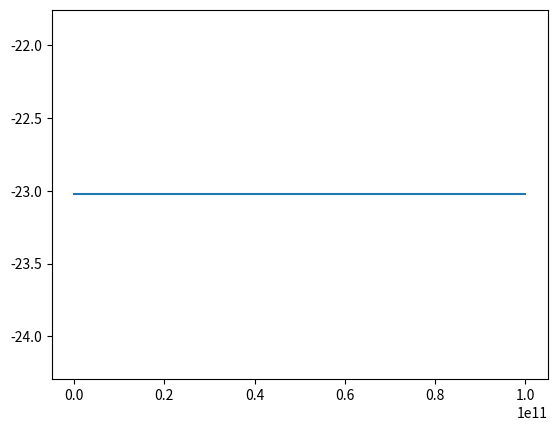

Python code for this plot:
from math import exp, log
import numpy as np
import matplotlib.pyplot as plt

# define constants

# flux = 1e7  # true incident photon flux [arbitrary]
T = .01    # exposure time [arbitrary]
q = .4  # quantum efficiency [experimental, Sup 7]
tau = 149.7e-9  # dead time (s)
dark_count = 100  # dark count rate (photons/s) [experimental, Sup 7]
p_ap = .01  # after-pulsing probability [exp, Sup 7]


def spad_snr(flux):
    a = (dark_count / flux + q * (1 + flux * tau) * p_ap * np.exp(-q * flux * tau))**2
    b = (1 + q * flux * tau) / (q * flux * T)
    c = ((1 + q * flux * tau)**4) / (12 * q**2 * flux**2 * T**2)
    snr = -10 * np.log(10, (a + b + c))
    return snr


def main():
    x = np.linspace(1e2, 1e11, num=50)
    plt.plot(x, spad_snr(x))
    plt.show()


if __name__ == "__main__":
    main()
